Run: headless pygame with SDL's dummy video driver; simulated clock (each Clock.tick advances the game by its frame time, no real sleeping); random seed 0; keys injected as events and as key.get_pressed() state; no mouse input.
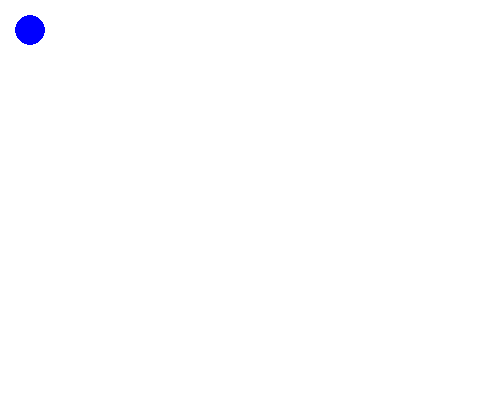
Frame 1 of 4 · flips 1–60 · no input
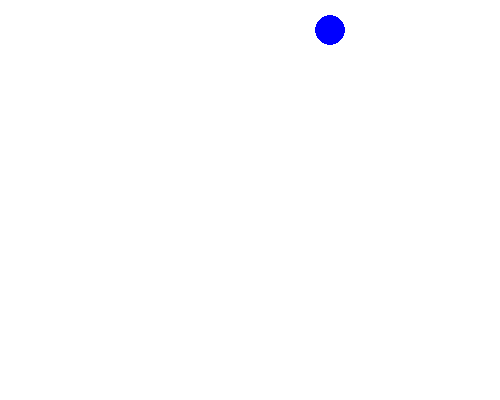
Frame 2 of 4 · flips 61–180 · tapped SPACE, RETURN · held RIGHT (→), D
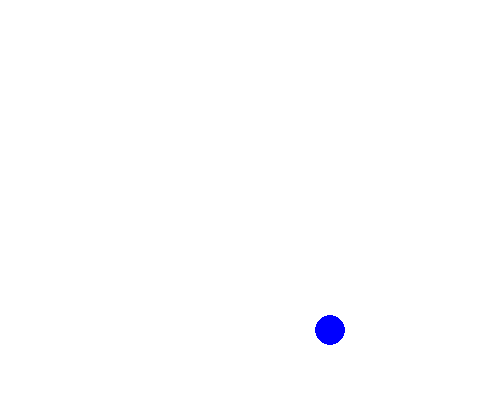
Frame 3 of 4 · flips 181–300 · held DOWN (↓), S
Frame 4 of 4 · flips 301–420 · held LEFT (←), A, UP (↑), W · screen same as frame 1, image omitted

The pygame program that drew these frames:

import pygame, sys, time, random
from pygame.locals import *

pygame.init()
windowSurface = pygame.display.set_mode((400,300))
pygame.display.set_caption("Schrodingers Cat")
done = False

windowSurface = pygame.display.set_mode((500, 400), 0, 32)

BLACK = (0, 0, 0)
WHITE = (255, 255, 255)
RED = (255, 0, 0)
GREEN = (0, 255, 0)
BLUE = (0, 0, 255)

x=30
y=30


clock = pygame.time.Clock()

#main game loop
while not done:
    for event in pygame.event.get():
        if event.type == pygame.QUIT:
            done = True

    pressed = pygame.key.get_pressed()
    if pressed[pygame.K_UP]:
        y -= 5
    if pressed[pygame.K_DOWN]:
        y += 5
    if pressed[pygame.K_LEFT]:
        x -= 5
    if pressed[pygame.K_RIGHT]:
        x += 5

    windowSurface.fill(WHITE)
    pygame.draw.circle(windowSurface, BLUE, (x, y) , 15, 0)
    pygame.display.update()
    pygame.display.flip()
    clock.tick(60)
